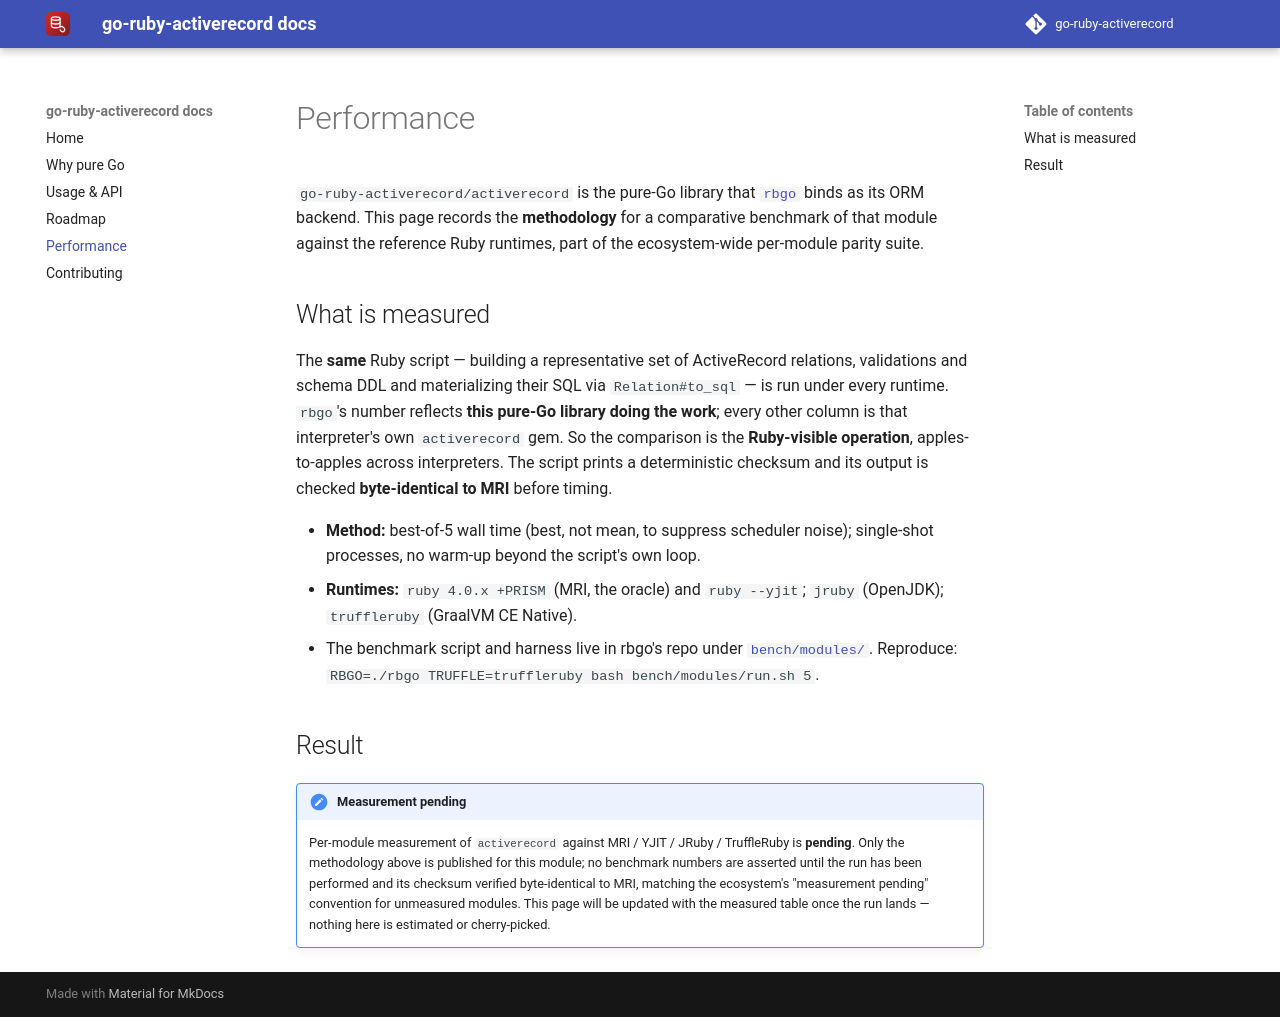

repository: go-ruby-activerecord/docs · page: 0.1/performance/index.html · generator: mkdocs

# Performance

`go-ruby-activerecord/activerecord` is the pure-Go library that
[`rbgo`](https://github.com/go-embedded-ruby/ruby) binds as its ORM backend. This
page records the **methodology** for a comparative benchmark of that module
against the reference Ruby runtimes, part of the ecosystem-wide per-module parity
suite.

## What is measured

The **same** Ruby script — building a representative set of ActiveRecord
relations, validations and schema DDL and materializing their SQL via
`Relation#to_sql` — is run under every runtime. `rbgo`'s number reflects **this
pure-Go library doing the work**; every other column is that interpreter's own
`activerecord` gem. So the comparison is the **Ruby-visible operation**,
apples-to-apples across interpreters. The script prints a deterministic checksum
and its output is checked **byte-identical to MRI** before timing.

- **Method:** best-of-5 wall time (best, not mean, to suppress scheduler noise);
  single-shot processes, no warm-up beyond the script's own loop.
- **Runtimes:** `ruby 4.0.x +PRISM` (MRI, the oracle) and `ruby --yjit`;
  `jruby` (OpenJDK); `truffleruby` (GraalVM CE Native).
- The benchmark script and harness live in rbgo's repo under
  [`bench/modules/`](https://github.com/go-embedded-ruby/ruby/tree/main/bench/modules).
  Reproduce:
  `RBGO=./rbgo TRUFFLE=truffleruby bash bench/modules/run.sh 5`.

## Result

!!! note "Measurement pending"
    Per-module measurement of `activerecord` against MRI / YJIT / JRuby /
    TruffleRuby is **pending**. Only the methodology above is published for this
    module; no benchmark numbers are asserted until the run has been performed
    and its checksum verified byte-identical to MRI, matching the ecosystem's
    "measurement pending" convention for unmeasured modules. This page will be
    updated with the measured table once the run lands — nothing here is
    estimated or cherry-picked.
